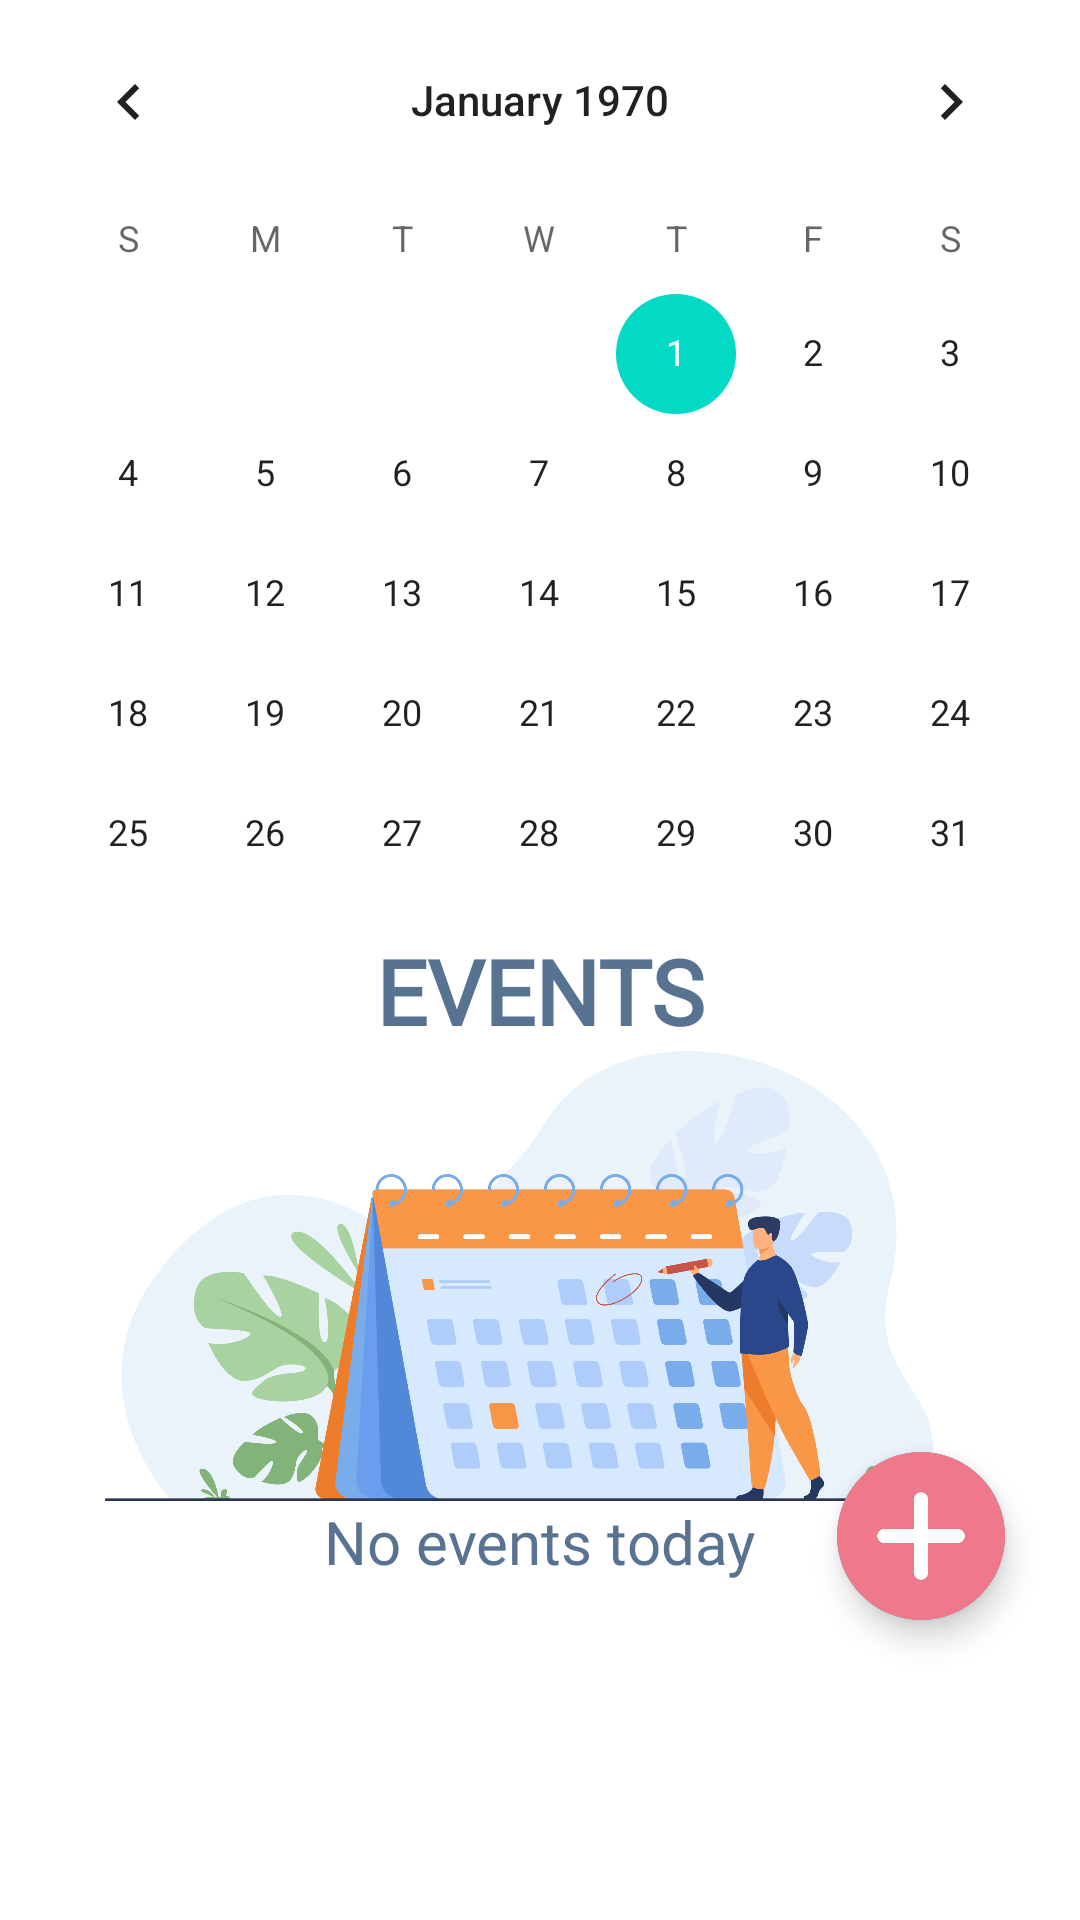

Android layout source for this screen:
<!-- AndroidManifest.xml: application theme Theme.Beever -->
<!-- res/layout/fragment_calendar.xml -->
<?xml version="1.0" encoding="utf-8"?>
<LinearLayout
    android:layout_height="match_parent"
    android:layout_width="match_parent"
    android:background="@color/white"
    android:orientation="vertical"
    android:fitsSystemWindows="true"
    xmlns:app = "http://schemas.android.com/apk/res-auto"
    xmlns:tools="http://schemas.android.com/tools"
    xmlns:android="http://schemas.android.com/apk/res/android"
    tools:context=".admin.MainActivity">

    <CalendarView
        android:id="@+id/calendar_view"
        android:layout_width="match_parent"
        android:layout_height="300dp"/>

    <TextView
        android:layout_width="match_parent"
        android:layout_height="wrap_content"
        android:layout_marginTop="10dp"
        android:text="EVENTS"
        android:textSize="30dp"
        android:gravity="center"
        android:textColor="@color/beever_blue"
        android:fontFamily="@font/poppins_bold"
        android:textStyle="bold"/>

    <androidx.constraintlayout.widget.ConstraintLayout
        android:layout_width="match_parent"
        android:layout_height="match_parent">

        <ImageView
            android:id="@+id/no_events_image"
            android:layout_width="wrap_content"
            android:layout_height="150dp"
            android:contentDescription="@string/group_fragment"
            android:src="@drawable/calendar"
            app:layout_constraintEnd_toEndOf="parent"
            app:layout_constraintStart_toStartOf="parent"
            app:layout_constraintTop_toTopOf="parent"
            app:layout_constraintVertical_bias="0.3"/>

        <TextView
            android:id="@+id/no_events_text"
            android:layout_width="wrap_content"
            android:layout_height="wrap_content"
            android:fontFamily="@font/poppins_bold"
            android:text="@string/no_events_today"
            android:textColor="@color/beever_blue"
            android:textSize="20sp"
            app:layout_constraintBottom_toBottomOf="parent"
            app:layout_constraintEnd_toEndOf="parent"
            app:layout_constraintStart_toStartOf="parent"
            app:layout_constraintTop_toBottomOf="@+id/no_events_image"
            app:layout_constraintVertical_bias="0"/>

        <androidx.recyclerview.widget.RecyclerView
            android:id="@+id/recyclerView"
            android:layout_width="match_parent"
            android:layout_height="225dp"
            android:layout_marginStart="10dp"
            android:layout_marginEnd="10dp"
            app:layout_behavior="com.google.android.material.appbar.AppBarLayout$ScrollingViewBehavior"
            tools:ignore="MissingConstraints">

        </androidx.recyclerview.widget.RecyclerView>

        <com.google.android.material.floatingactionbutton.FloatingActionButton
            android:id="@+id/addEvent"
            android:layout_width="56dp"
            android:layout_height="56dp"
            android:elevation="8dp"
            android:layout_marginEnd="25dp"
            android:layout_marginBottom="100dp"
            android:src="@drawable/plus"
            android:backgroundTint="@color/white"
            app:tint="@color/beever_pink"
            app:layout_constraintBottom_toBottomOf="parent"
            app:layout_constraintEnd_toEndOf="parent"
            app:maxImageSize="56dp" />


    </androidx.constraintlayout.widget.ConstraintLayout>

</LinearLayout>
<!-- resources referenced by this layout -->
<resources>
  <color name="beever_blue">#587291</color>
  <color name="beever_pink">#EF798A</color>
  <color name="white">#FFFFFFFF</color>
  <!-- drawable calendar: png bitmap (drawable, 232573 bytes) -->
  <!-- drawable plus: png bitmap (drawable, 7987 bytes) -->
  <string name="group_fragment">Groups</string>
  <string name="no_events_today">No events today</string>
  <style name="Theme.Beever" parent="Theme.MaterialComponents.DayNight.NoActionBar">
          
          <item name="colorPrimary">@color/beever_blue</item>
          <item name="colorPrimaryVariant">@color/beever_light_blue</item>
          <item name="colorOnPrimary">@color/white</item>
          
          <item name="colorSecondary">@color/beever_blue</item>
          <item name="colorSecondaryVariant">@color/beever_light_blue</item>
          <item name="colorOnSecondary">@color/black</item>
          
          <item name="android:statusBarColor" tools:targetApi="l">?attr/colorOnPrimary</item>
          
          <item name="android:windowContentTransitions">true</item>
          <item name="android:windowBackground">@color/beever_light_blue</item>
          <item name="android:colorBackground">@color/beever_light_blue</item>
          <item name="android:windowLightStatusBar">true</item>
      </style>
  <color name="beever_light_blue">#B8E1FF</color>
  <color name="black">#FF000000</color>
</resources>
